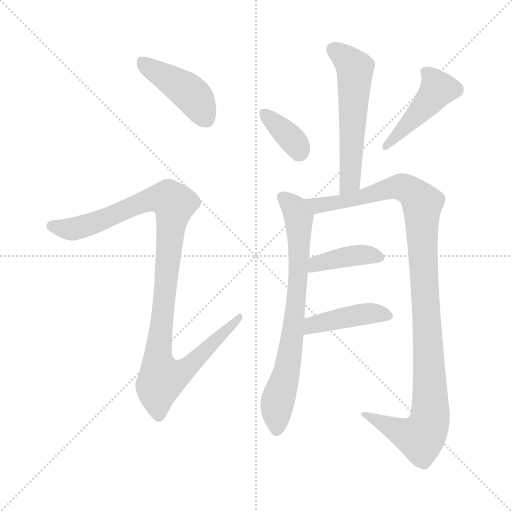
t = 0.00 s
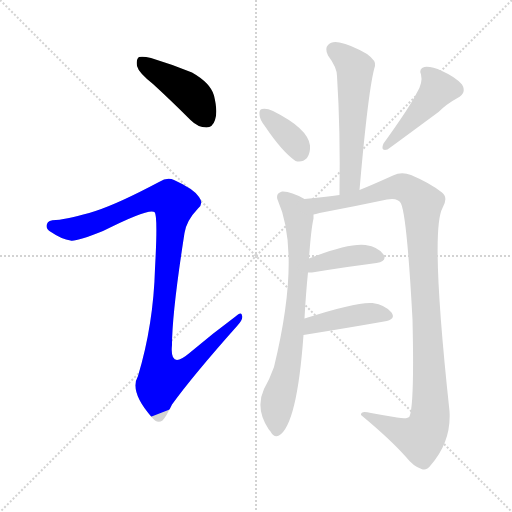
t = 1.46 s
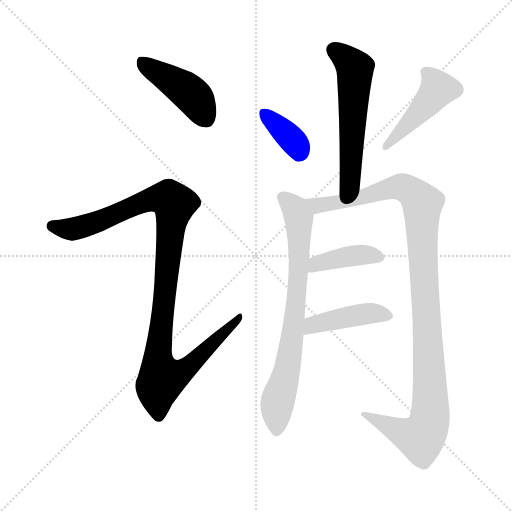
t = 2.92 s
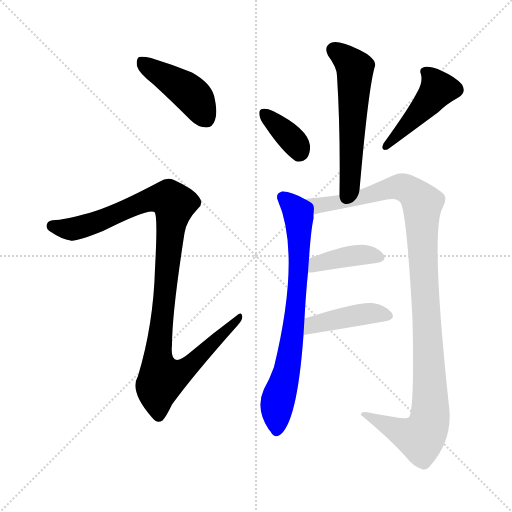
t = 4.38 s
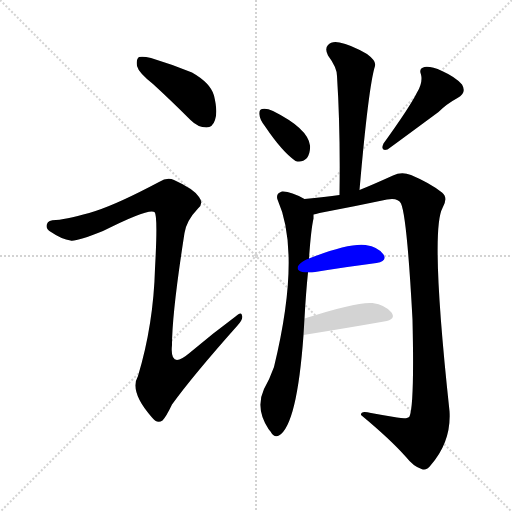
t = 5.83 s
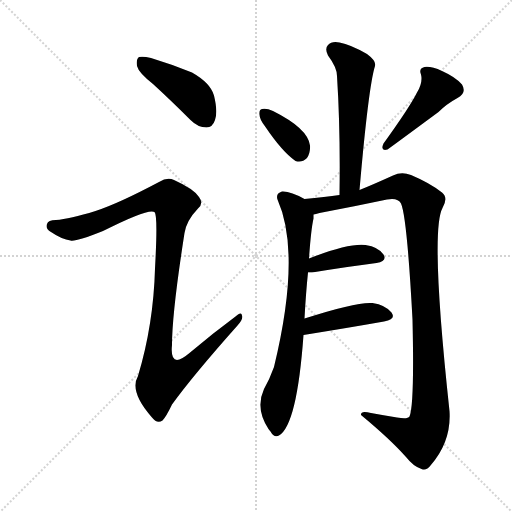
t = 7.29 s

The animated SVG that drew these frames (rendered in a browser with its animation timeline set to each time). Animation: 9 CSS @keyframes rules; one cycle of 7.29 s.

<svg version="1.1" viewBox="0 0 1024 1024" xmlns="http://www.w3.org/2000/svg">
  <g stroke="lightgray" stroke-dasharray="1,1" stroke-width="1" transform="scale(4, 4)">
    <line x1="0" y1="0" x2="256" y2="256"></line>
    <line x1="256" y1="0" x2="0" y2="256"></line>
    <line x1="128" y1="0" x2="128" y2="256"></line>
    <line x1="0" y1="128" x2="256" y2="128"></line>
  </g>
<g transform="scale(1, -1) translate(0, -900)">
   <style type="text/css">
    @keyframes keyframes0 {
      from {
       stroke: blue;
       stroke-dashoffset: 433;
       stroke-width: 128;
       }
       58% {
       animation-timing-function: step-end;
       stroke: blue;
       stroke-dashoffset: 0;
       stroke-width: 128;
       }
       to {
       stroke: black;
       stroke-width: 1024;
       }
       }
       #make-me-a-hanzi-animation-0 {
         animation: keyframes0 0.602376s both;
         animation-delay: 0.000000s;
         animation-timing-function: linear;
       }
    @keyframes keyframes1 {
      from {
       stroke: blue;
       stroke-dashoffset: 1065;
       stroke-width: 128;
       }
       78% {
       animation-timing-function: step-end;
       stroke: blue;
       stroke-dashoffset: 0;
       stroke-width: 128;
       }
       to {
       stroke: black;
       stroke-width: 1024;
       }
       }
       #make-me-a-hanzi-animation-1 {
         animation: keyframes1 1.116699s both;
         animation-delay: 0.602376s;
         animation-timing-function: linear;
       }
    @keyframes keyframes2 {
      from {
       stroke: blue;
       stroke-dashoffset: 563;
       stroke-width: 128;
       }
       65% {
       animation-timing-function: step-end;
       stroke: blue;
       stroke-dashoffset: 0;
       stroke-width: 128;
       }
       to {
       stroke: black;
       stroke-width: 1024;
       }
       }
       #make-me-a-hanzi-animation-2 {
         animation: keyframes2 0.708171s both;
         animation-delay: 1.719076s;
         animation-timing-function: linear;
       }
    @keyframes keyframes3 {
      from {
       stroke: blue;
       stroke-dashoffset: 361;
       stroke-width: 128;
       }
       54% {
       animation-timing-function: step-end;
       stroke: blue;
       stroke-dashoffset: 0;
       stroke-width: 128;
       }
       to {
       stroke: black;
       stroke-width: 1024;
       }
       }
       #make-me-a-hanzi-animation-3 {
         animation: keyframes3 0.543783s both;
         animation-delay: 2.427246s;
         animation-timing-function: linear;
       }
    @keyframes keyframes4 {
      from {
       stroke: blue;
       stroke-dashoffset: 452;
       stroke-width: 128;
       }
       60% {
       animation-timing-function: step-end;
       stroke: blue;
       stroke-dashoffset: 0;
       stroke-width: 128;
       }
       to {
       stroke: black;
       stroke-width: 1024;
       }
       }
       #make-me-a-hanzi-animation-4 {
         animation: keyframes4 0.617839s both;
         animation-delay: 2.971029s;
         animation-timing-function: linear;
       }
    @keyframes keyframes5 {
      from {
       stroke: blue;
       stroke-dashoffset: 738;
       stroke-width: 128;
       }
       71% {
       animation-timing-function: step-end;
       stroke: blue;
       stroke-dashoffset: 0;
       stroke-width: 128;
       }
       to {
       stroke: black;
       stroke-width: 1024;
       }
       }
       #make-me-a-hanzi-animation-5 {
         animation: keyframes5 0.850586s both;
         animation-delay: 3.588867s;
         animation-timing-function: linear;
       }
    @keyframes keyframes6 {
      from {
       stroke: blue;
       stroke-dashoffset: 1093;
       stroke-width: 128;
       }
       78% {
       animation-timing-function: step-end;
       stroke: blue;
       stroke-dashoffset: 0;
       stroke-width: 128;
       }
       to {
       stroke: black;
       stroke-width: 1024;
       }
       }
       #make-me-a-hanzi-animation-6 {
         animation: keyframes6 1.139486s both;
         animation-delay: 4.439453s;
         animation-timing-function: linear;
       }
    @keyframes keyframes7 {
      from {
       stroke: blue;
       stroke-dashoffset: 399;
       stroke-width: 128;
       }
       56% {
       animation-timing-function: step-end;
       stroke: blue;
       stroke-dashoffset: 0;
       stroke-width: 128;
       }
       to {
       stroke: black;
       stroke-width: 1024;
       }
       }
       #make-me-a-hanzi-animation-7 {
         animation: keyframes7 0.574707s both;
         animation-delay: 5.578939s;
         animation-timing-function: linear;
       }
    @keyframes keyframes8 {
      from {
       stroke: blue;
       stroke-dashoffset: 425;
       stroke-width: 128;
       }
       58% {
       animation-timing-function: step-end;
       stroke: blue;
       stroke-dashoffset: 0;
       stroke-width: 128;
       }
       to {
       stroke: black;
       stroke-width: 1024;
       }
       }
       #make-me-a-hanzi-animation-8 {
         animation: keyframes8 0.595866s both;
         animation-delay: 6.153646s;
         animation-timing-function: linear;
       }
</style>
<path d="M 306.0 732.0 Q 342.0 699.0 381.0 660.0 Q 396.0 645.0 413.0 645.0 Q 425.0 645.0 430.0 660.0 Q 436.0 676.0 428.0 709.0 Q 421.0 734.0 384.0 755.0 Q 345.0 771.0 302.0 784.0 Q 286.0 788.0 278.0 786.0 Q 272.0 782.0 274.0 768.0 Q 277.0 755.0 306.0 732.0 Z" fill="lightgray"></path> 
<path d="M 191.0 478.0 Q 139.0 462.0 112.0 460.0 Q 96.0 460.0 94.0 452.0 Q 90.0 443.0 102.0 436.0 Q 124.0 421.0 141.0 419.0 Q 151.0 416.0 206.0 438.0 Q 297.0 484.0 309.0 476.0 Q 316.0 470.0 310.0 363.0 Q 307.0 251.0 276.0 148.0 Q 258.0 117.0 304.0 65.0 Q 314.0 52.0 325.0 59.0 Q 332.0 66.0 344.0 91.0 Q 386.0 149.0 475.0 249.0 Q 487.0 262.0 484.0 269.0 Q 483.0 278.0 471.0 267.0 Q 425.0 233.0 379.0 194.0 Q 339.0 160.0 344.0 210.0 Q 344.0 274.0 369.0 434.0 Q 373.0 459.0 396.0 483.0 Q 408.0 493.0 398.0 506.0 Q 388.0 522.0 348.0 540.0 Q 335.0 547.0 318.0 536.0 Q 237.0 493.0 191.0 478.0 Z" fill="lightgray"></path> 
<path d="M 719.0 520.0 Q 737.0 727.0 750.0 768.0 Q 753.0 778.0 734.0 792.0 Q 701.0 811.0 679.0 815.0 Q 663.0 818.0 656.0 810.0 Q 649.0 803.0 656.0 789.0 Q 674.0 765.0 674.0 748.0 Q 681.0 639.0 679.0 510.0 C 679.0 480.0 716.0 490.0 719.0 520.0 Z" fill="lightgray"></path> 
<path d="M 531.0 646.0 Q 564.0 597.0 591.0 578.0 Q 604.0 574.0 614.0 584.0 Q 621.0 594.0 620.0 609.0 Q 616.0 643.0 546.0 678.0 Q 533.0 684.0 524.0 682.0 Q 518.0 681.0 519.0 671.0 Q 519.0 661.0 531.0 646.0 Z" fill="lightgray"></path> 
<path d="M 834.0 715.0 Q 819.0 685.0 767.0 613.0 Q 760.0 597.0 775.0 601.0 Q 785.0 608.0 877.0 676.0 Q 893.0 692.0 915.0 704.0 Q 934.0 714.0 924.0 731.0 Q 911.0 746.0 884.0 758.0 Q 862.0 768.0 849.0 766.0 Q 837.0 763.0 842.0 751.0 Q 846.0 735.0 834.0 715.0 Z" fill="lightgray"></path> 
<path d="M 609.0 263.0 Q 612.0 317.0 616.0 355.0 L 618.0 383.0 Q 622.0 441.0 627.0 463.0 Q 627.0 467.0 627.0 471.0 C 629.0 492.0 629.0 492.0 609.0 502.0 Q 581.0 518.0 564.0 517.0 Q 551.0 513.0 555.0 501.0 Q 603.0 393.0 548.0 166.0 Q 539.0 141.0 528.0 122.0 Q 510.0 83.0 537.0 42.0 Q 538.0 41.0 541.0 37.0 Q 548.0 24.0 558.0 29.0 Q 594.0 50.0 607.0 230.0 L 609.0 263.0 Z" fill="lightgray"></path> 
<path d="M 627.0 471.0 Q 631.0 472.0 639.0 474.0 Q 708.0 487.0 774.0 501.0 Q 796.0 505.0 802.0 493.0 Q 814.0 466.0 825.0 261.0 Q 829.0 90.0 819.0 67.0 Q 815.0 61.0 794.0 65.0 Q 769.0 69.0 742.0 74.0 Q 721.0 80.0 722.0 70.0 Q 780.0 22.0 812.0 -14.0 Q 827.0 -33.0 843.0 -38.0 Q 853.0 -42.0 861.0 -31.0 Q 903.0 17.0 899.0 78.0 Q 860.0 438.0 885.0 484.0 Q 897.0 505.0 884.0 515.0 Q 860.0 534.0 822.0 550.0 Q 803.0 557.0 786.0 549.0 Q 744.0 530.0 719.0 520.0 L 679.0 510.0 Q 651.0 506.0 609.0 502.0 C 579.0 499.0 598.0 465.0 627.0 471.0 Z" fill="lightgray"></path> 
<path d="M 616.0 355.0 Q 619.0 355.0 624.0 355.0 Q 697.0 367.0 753.0 374.0 Q 775.0 378.0 767.0 391.0 Q 757.0 406.0 731.0 410.0 Q 697.0 414.0 618.0 383.0 C 590.0 372.0 586.0 355.0 616.0 355.0 Z" fill="lightgray"></path> 
<path d="M 607.0 230.0 Q 700.0 245.0 768.0 257.0 Q 793.0 261.0 783.0 275.0 Q 771.0 290.0 745.0 294.0 Q 714.0 297.0 609.0 263.0 C 580.0 254.0 577.0 225.0 607.0 230.0 Z" fill="lightgray"></path> 
      <clipPath id="make-me-a-hanzi-clip-0">
      <path d="M 306.0 732.0 Q 342.0 699.0 381.0 660.0 Q 396.0 645.0 413.0 645.0 Q 425.0 645.0 430.0 660.0 Q 436.0 676.0 428.0 709.0 Q 421.0 734.0 384.0 755.0 Q 345.0 771.0 302.0 784.0 Q 286.0 788.0 278.0 786.0 Q 272.0 782.0 274.0 768.0 Q 277.0 755.0 306.0 732.0 Z" fill="lightgray"></path>
      </clipPath>
      <path clip-path="url(#make-me-a-hanzi-clip-0)" d="M 283.0 778.0 L 373.0 720.0 L 392.0 701.0 L 412.0 663.0 " fill="none" id="make-me-a-hanzi-animation-0" stroke-dasharray="305 610" stroke-linecap="round"></path>

      <clipPath id="make-me-a-hanzi-clip-1">
      <path d="M 191.0 478.0 Q 139.0 462.0 112.0 460.0 Q 96.0 460.0 94.0 452.0 Q 90.0 443.0 102.0 436.0 Q 124.0 421.0 141.0 419.0 Q 151.0 416.0 206.0 438.0 Q 297.0 484.0 309.0 476.0 Q 316.0 470.0 310.0 363.0 Q 307.0 251.0 276.0 148.0 Q 258.0 117.0 304.0 65.0 Q 314.0 52.0 325.0 59.0 Q 332.0 66.0 344.0 91.0 Q 386.0 149.0 475.0 249.0 Q 487.0 262.0 484.0 269.0 Q 483.0 278.0 471.0 267.0 Q 425.0 233.0 379.0 194.0 Q 339.0 160.0 344.0 210.0 Q 344.0 274.0 369.0 434.0 Q 373.0 459.0 396.0 483.0 Q 408.0 493.0 398.0 506.0 Q 388.0 522.0 348.0 540.0 Q 335.0 547.0 318.0 536.0 Q 237.0 493.0 191.0 478.0 Z" fill="lightgray"></path>
      </clipPath>
      <path clip-path="url(#make-me-a-hanzi-clip-1)" d="M 105.0 448.0 L 147.0 442.0 L 210.0 460.0 L 303.0 502.0 L 323.0 505.0 L 340.0 501.0 L 349.0 492.0 L 318.0 210.0 L 316.0 178.0 L 325.0 144.0 L 371.0 162.0 L 478.0 265.0 " fill="none" id="make-me-a-hanzi-animation-1" stroke-dasharray="937 1874" stroke-linecap="round"></path>

      <clipPath id="make-me-a-hanzi-clip-2">
      <path d="M 719.0 520.0 Q 737.0 727.0 750.0 768.0 Q 753.0 778.0 734.0 792.0 Q 701.0 811.0 679.0 815.0 Q 663.0 818.0 656.0 810.0 Q 649.0 803.0 656.0 789.0 Q 674.0 765.0 674.0 748.0 Q 681.0 639.0 679.0 510.0 C 679.0 480.0 716.0 490.0 719.0 520.0 Z" fill="lightgray"></path>
      </clipPath>
      <path clip-path="url(#make-me-a-hanzi-clip-2)" d="M 668.0 800.0 L 710.0 763.0 L 703.0 559.0 L 698.0 535.0 L 684.0 518.0 " fill="none" id="make-me-a-hanzi-animation-2" stroke-dasharray="435 870" stroke-linecap="round"></path>

      <clipPath id="make-me-a-hanzi-clip-3">
      <path d="M 531.0 646.0 Q 564.0 597.0 591.0 578.0 Q 604.0 574.0 614.0 584.0 Q 621.0 594.0 620.0 609.0 Q 616.0 643.0 546.0 678.0 Q 533.0 684.0 524.0 682.0 Q 518.0 681.0 519.0 671.0 Q 519.0 661.0 531.0 646.0 Z" fill="lightgray"></path>
      </clipPath>
      <path clip-path="url(#make-me-a-hanzi-clip-3)" d="M 529.0 673.0 L 588.0 617.0 L 598.0 596.0 " fill="none" id="make-me-a-hanzi-animation-3" stroke-dasharray="233 466" stroke-linecap="round"></path>

      <clipPath id="make-me-a-hanzi-clip-4">
      <path d="M 834.0 715.0 Q 819.0 685.0 767.0 613.0 Q 760.0 597.0 775.0 601.0 Q 785.0 608.0 877.0 676.0 Q 893.0 692.0 915.0 704.0 Q 934.0 714.0 924.0 731.0 Q 911.0 746.0 884.0 758.0 Q 862.0 768.0 849.0 766.0 Q 837.0 763.0 842.0 751.0 Q 846.0 735.0 834.0 715.0 Z" fill="lightgray"></path>
      </clipPath>
      <path clip-path="url(#make-me-a-hanzi-clip-4)" d="M 850.0 757.0 L 868.0 738.0 L 874.0 719.0 L 773.0 608.0 " fill="none" id="make-me-a-hanzi-animation-4" stroke-dasharray="324 648" stroke-linecap="round"></path>

      <clipPath id="make-me-a-hanzi-clip-5">
      <path d="M 609.0 263.0 Q 612.0 317.0 616.0 355.0 L 618.0 383.0 Q 622.0 441.0 627.0 463.0 Q 627.0 467.0 627.0 471.0 C 629.0 492.0 629.0 492.0 609.0 502.0 Q 581.0 518.0 564.0 517.0 Q 551.0 513.0 555.0 501.0 Q 603.0 393.0 548.0 166.0 Q 539.0 141.0 528.0 122.0 Q 510.0 83.0 537.0 42.0 Q 538.0 41.0 541.0 37.0 Q 548.0 24.0 558.0 29.0 Q 594.0 50.0 607.0 230.0 L 609.0 263.0 Z" fill="lightgray"></path>
      </clipPath>
      <path clip-path="url(#make-me-a-hanzi-clip-5)" d="M 565.0 506.0 L 590.0 481.0 L 598.0 464.0 L 598.0 377.0 L 585.0 218.0 L 555.0 97.0 L 553.0 40.0 " fill="none" id="make-me-a-hanzi-animation-5" stroke-dasharray="610 1220" stroke-linecap="round"></path>

      <clipPath id="make-me-a-hanzi-clip-6">
      <path d="M 627.0 471.0 Q 631.0 472.0 639.0 474.0 Q 708.0 487.0 774.0 501.0 Q 796.0 505.0 802.0 493.0 Q 814.0 466.0 825.0 261.0 Q 829.0 90.0 819.0 67.0 Q 815.0 61.0 794.0 65.0 Q 769.0 69.0 742.0 74.0 Q 721.0 80.0 722.0 70.0 Q 780.0 22.0 812.0 -14.0 Q 827.0 -33.0 843.0 -38.0 Q 853.0 -42.0 861.0 -31.0 Q 903.0 17.0 899.0 78.0 Q 860.0 438.0 885.0 484.0 Q 897.0 505.0 884.0 515.0 Q 860.0 534.0 822.0 550.0 Q 803.0 557.0 786.0 549.0 Q 744.0 530.0 719.0 520.0 L 679.0 510.0 Q 651.0 506.0 609.0 502.0 C 579.0 499.0 598.0 465.0 627.0 471.0 Z" fill="lightgray"></path>
      </clipPath>
      <path clip-path="url(#make-me-a-hanzi-clip-6)" d="M 617.0 500.0 L 644.0 489.0 L 804.0 526.0 L 829.0 512.0 L 845.0 493.0 L 845.0 390.0 L 861.0 115.0 L 858.0 56.0 L 841.0 25.0 L 811.0 32.0 L 732.0 67.0 " fill="none" id="make-me-a-hanzi-animation-6" stroke-dasharray="965 1930" stroke-linecap="round"></path>

      <clipPath id="make-me-a-hanzi-clip-7">
      <path d="M 616.0 355.0 Q 619.0 355.0 624.0 355.0 Q 697.0 367.0 753.0 374.0 Q 775.0 378.0 767.0 391.0 Q 757.0 406.0 731.0 410.0 Q 697.0 414.0 618.0 383.0 C 590.0 372.0 586.0 355.0 616.0 355.0 Z" fill="lightgray"></path>
      </clipPath>
      <path clip-path="url(#make-me-a-hanzi-clip-7)" d="M 620.0 362.0 L 634.0 373.0 L 683.0 385.0 L 725.0 391.0 L 757.0 385.0 " fill="none" id="make-me-a-hanzi-animation-7" stroke-dasharray="271 542" stroke-linecap="round"></path>

      <clipPath id="make-me-a-hanzi-clip-8">
      <path d="M 607.0 230.0 Q 700.0 245.0 768.0 257.0 Q 793.0 261.0 783.0 275.0 Q 771.0 290.0 745.0 294.0 Q 714.0 297.0 609.0 263.0 C 580.0 254.0 577.0 225.0 607.0 230.0 Z" fill="lightgray"></path>
      </clipPath>
      <path clip-path="url(#make-me-a-hanzi-clip-8)" d="M 615.0 235.0 L 627.0 251.0 L 684.0 265.0 L 741.0 273.0 L 773.0 268.0 " fill="none" id="make-me-a-hanzi-animation-8" stroke-dasharray="297 594" stroke-linecap="round"></path>

</g>
</svg>
